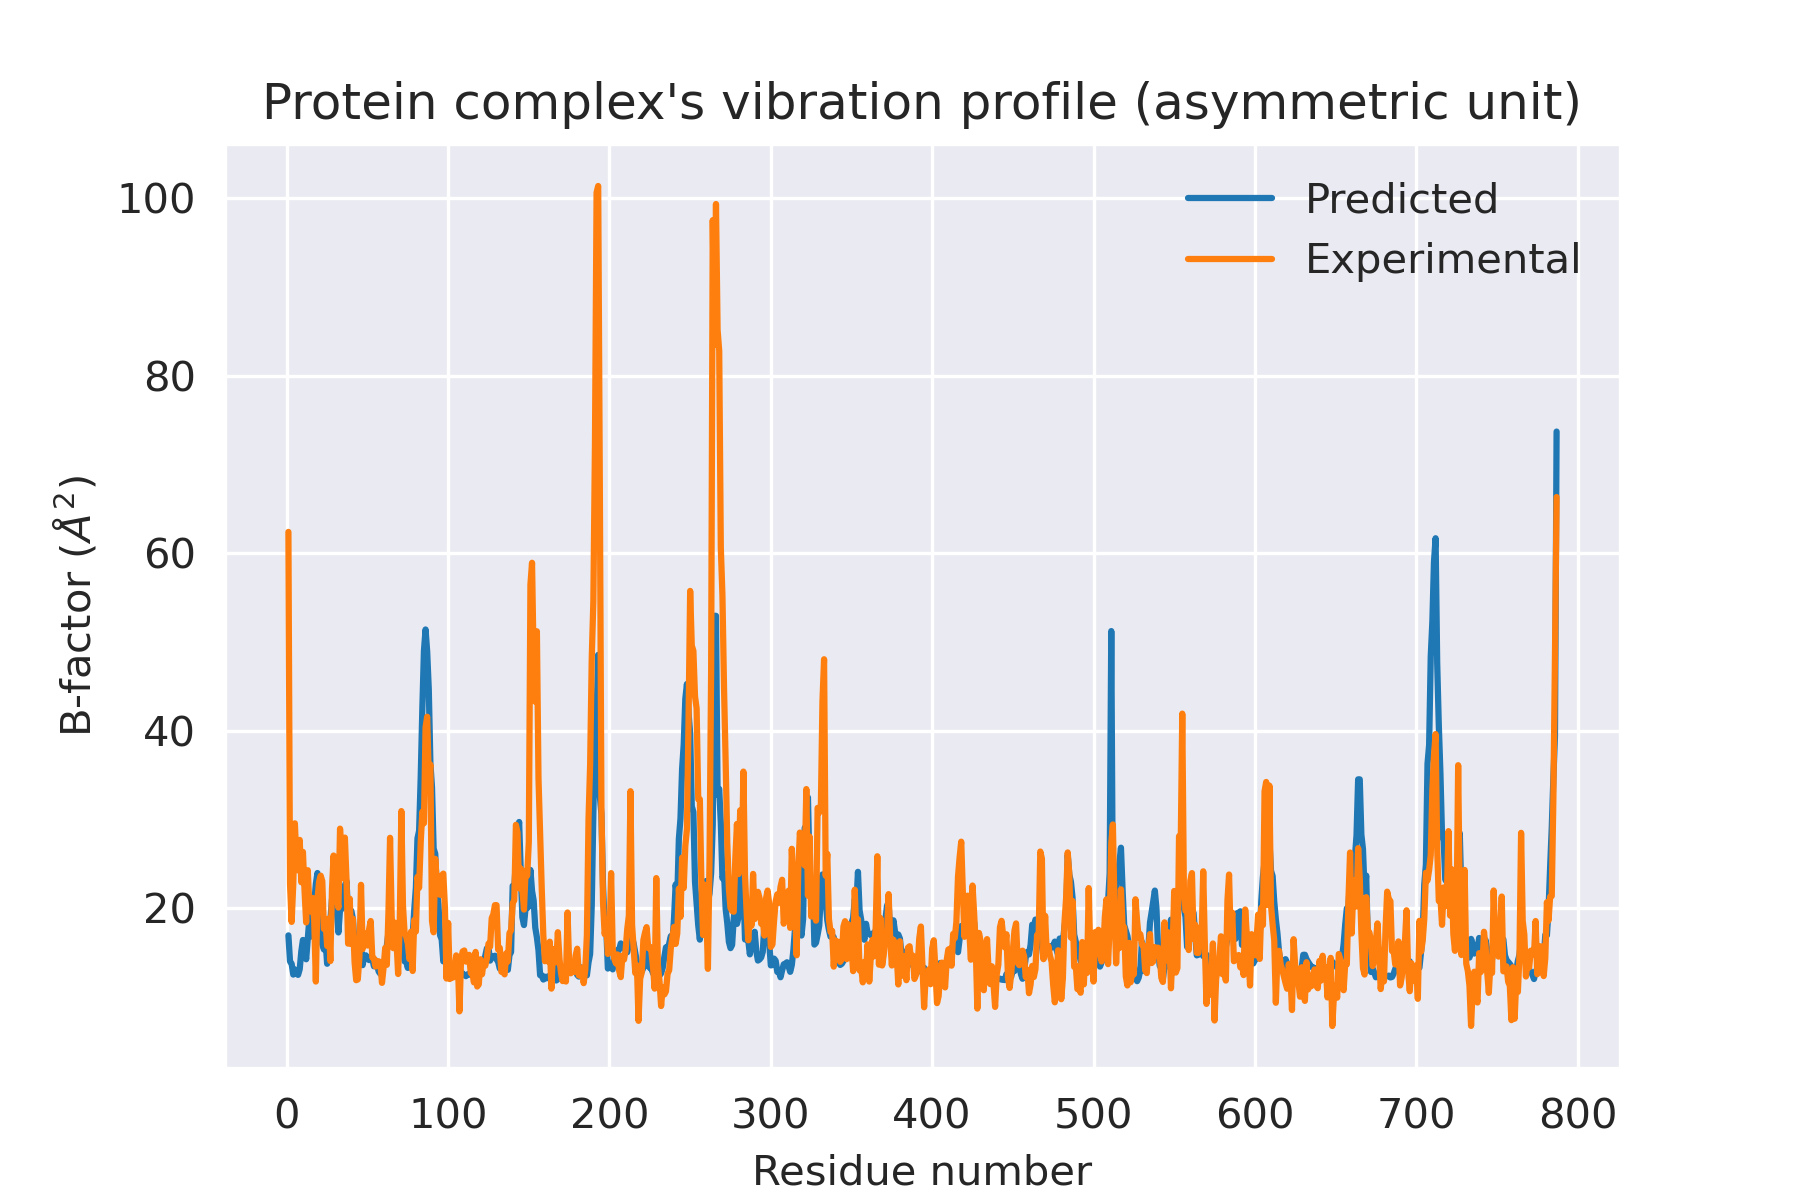

The data file committed next to this chart (first rows):
Residue, Experimental, Predicted, Unscaled, x_line, y_line
1.0, 62.4, 16.93, 0.2288, 0.159, 11.77
2.0, 22.69, 13.99, 0.189, 0.169, 12.51
3.0, 18.45, 13.73, 0.1855, 0.179, 13.25
4.0, 22.66, 12.51, 0.1691, 0.189, 13.99
5.0, 29.56, 13.09, 0.1769, 0.199, 14.73
6.0, 25.37, 12.92, 0.1746, 0.209, 15.47
7.0, 24.26, 12.48, 0.1686, 0.219, 16.21
8.0, 27.69, 13.12, 0.1772, 0.229, 16.95
9.0, 22.92, 15.14, 0.2045, 0.239, 17.69
10.0, 26.34, 16.42, 0.2218, 0.249, 18.43
11.0, 21.96, 15.7, 0.2121, 0.259, 19.17
12.0, 18.39, 14.24, 0.1924, 0.269, 19.91
13.0, 24.28, 16.52, 0.2232, 0.279, 20.65
14.0, 20.19, 18.82, 0.2543, 0.289, 21.39
15.0, 19.62, 19.7, 0.2661, 0.299, 22.13
16.0, 21.15, 16.77, 0.2266, 0.309, 22.87
17.0, 18.6, 20.51, 0.2771, 0.319, 23.61
18.0, 11.73, 22.72, 0.307, 0.329, 24.36
19.0, 21.01, 23.96, 0.3237, 0.339, 25.1
20.0, 22.97, 21.45, 0.2898, 0.349, 25.84
21.0, 23.66, 20.09, 0.2715, 0.359, 26.58
22.0, 23.04, 15.91, 0.215, 0.369, 27.32
23.0, 17.66, 15.34, 0.2072, 0.379, 28.06
24.0, 18.57, 16.4, 0.2215, 0.389, 28.8
25.0, 15.74, 13.73, 0.1856, 0.399, 29.54
26.0, 18.83, 15.54, 0.21, 0.409, 30.28
27.0, 14.04, 18.53, 0.2503, 0.419, 31.02
28.0, 22.13, 21, 0.2837, 0.429, 31.76
29.0, 25.93, 20.03, 0.2706, 0.439, 32.5
30.0, 23.05, 22.51, 0.3042, 0.449, 33.24
31.0, 21.3, 19.71, 0.2662, 0.459, 33.98
32.0, 20.06, 17.26, 0.2332, 0.469, 34.72
33.0, 28.96, 19.87, 0.2684, 0.479, 35.46
34.0, 25.91, 19.9, 0.2688, 0.489, 36.2
35.0, 23.37, 20.99, 0.2836, 0.499, 36.94
36.0, 27.95, 22.55, 0.3046, 0.509, 37.68
37.0, 23.22, 23.06, 0.3115, 0.519, 38.42
38.0, 16.0, 19.36, 0.2615, 0.529, 39.16
39.0, 21.07, 19.6, 0.2648, 0.539, 39.9
40.0, 15.95, 19.7, 0.2662, 0.549, 40.64
41.0, 18.8, 18.75, 0.2533, 0.559, 41.38
42.0, 13.94, 15.86, 0.2143, 0.569, 42.12
43.0, 11.88, 16.16, 0.2183, 0.579, 42.86
44.0, 11.96, 16.8, 0.227, 0.589, 43.6
45.0, 14.47, 17.02, 0.23, 0.599, 44.34
46.0, 22.63, 15.69, 0.2119, 0.609, 45.08
47.0, 15.39, 13.58, 0.1834, 0.619, 45.82
48.0, 17.17, 14.66, 0.198, 0.629, 46.56
49.0, 17.01, 14.68, 0.1983, 0.639, 47.3
50.0, 15.79, 14.33, 0.1936, 0.649, 48.04
51.0, 17.63, 14.15, 0.1911, 0.659, 48.78
52.0, 18.55, 14.5, 0.1959, 0.669, 49.52
53.0, 14.44, 14.32, 0.1935, 0.679, 50.26
54.0, 14.34, 13.45, 0.1817, 0.689, 51
55.0, 13.42, 14.14, 0.191, 0.699, 51.74
56.0, 14.03, 13.5, 0.1823, 0.709, 52.48
57.0, 14.01, 12.84, 0.1735, 0.719, 53.22
58.0, 13.76, 12.59, 0.1701, 0.729, 53.96
59.0, 11.58, 13.47, 0.182, 0.739, 54.7
60.0, 13.32, 13.6, 0.1837, 0.749, 55.44
... 727 more rows
